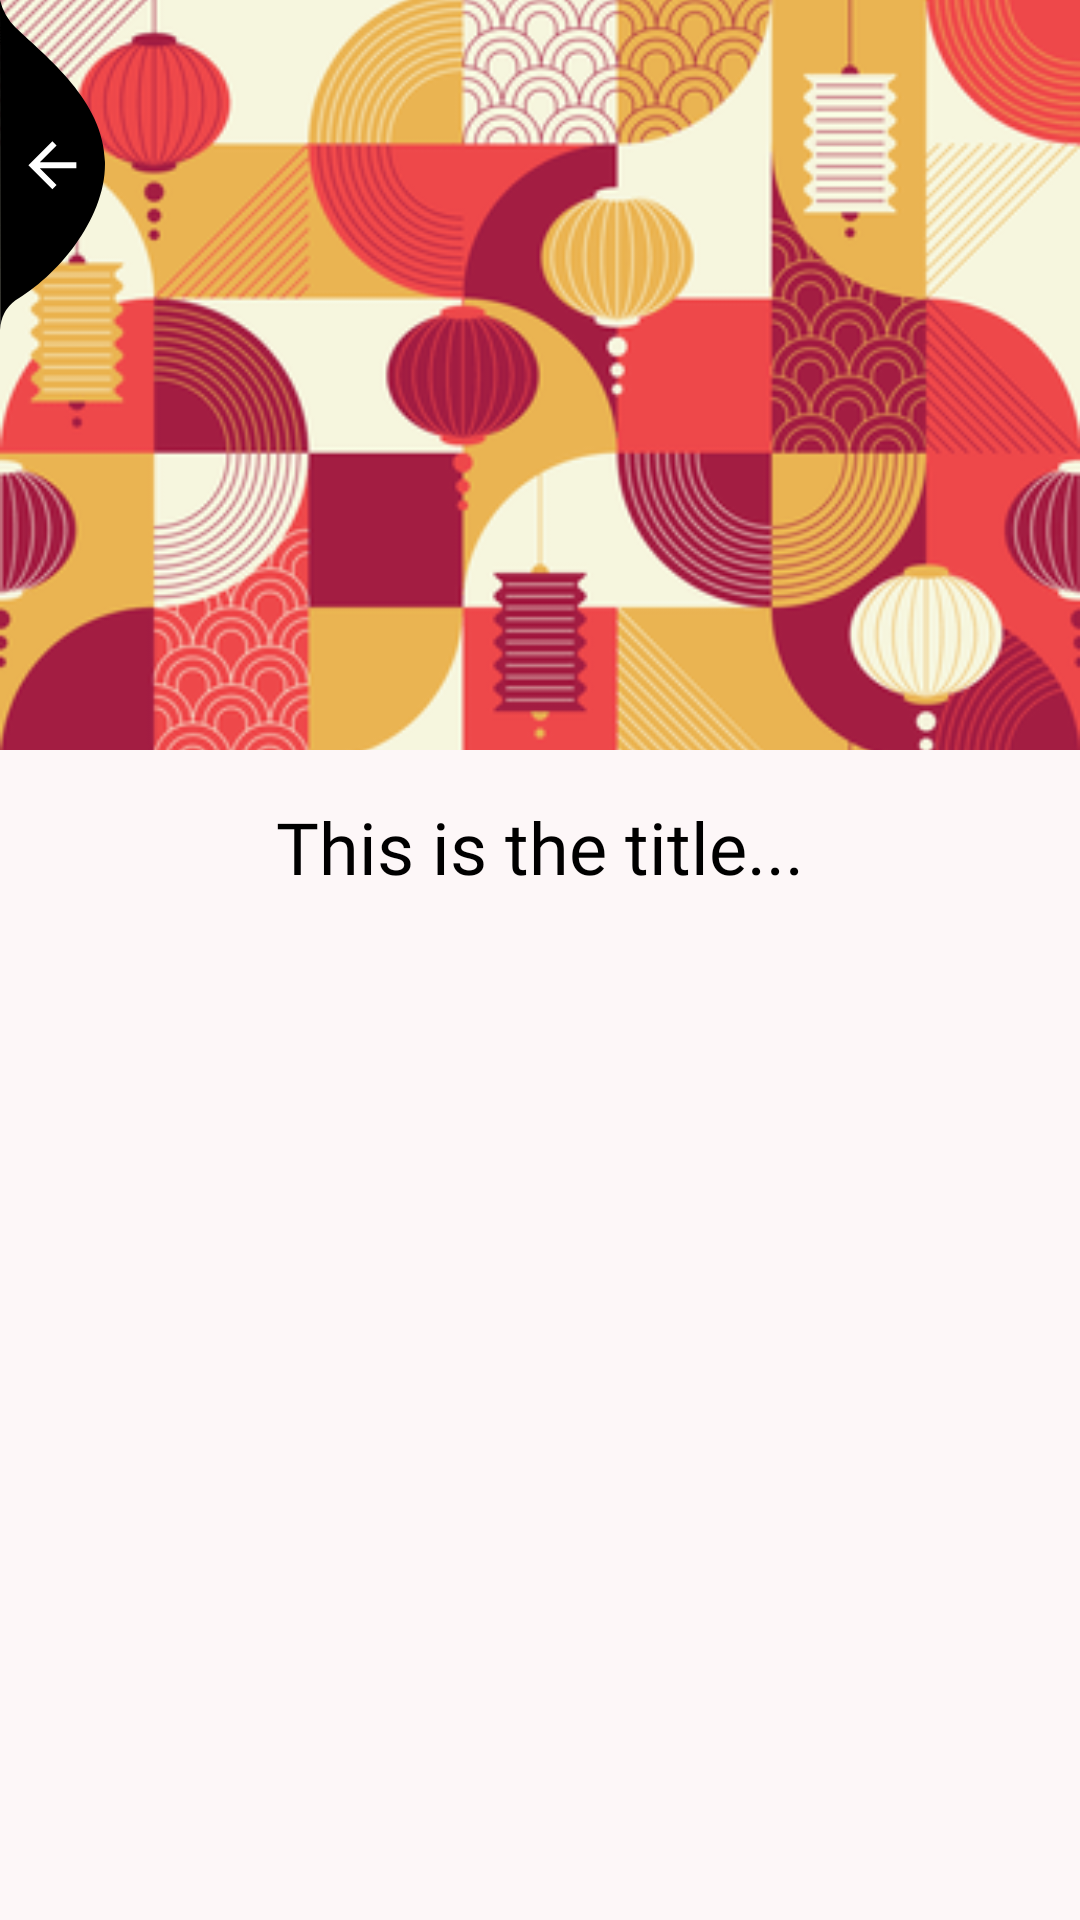

This screen was rendered from an Android layout file. Write that file and the resources it references.
<!-- AndroidManifest.xml: application theme Theme.BCN -->
<!-- res/layout/activity_detail_page.xml -->
<?xml version="1.0" encoding="utf-8"?>
<RelativeLayout xmlns:android="http://schemas.android.com/apk/res/android"
    xmlns:app="http://schemas.android.com/apk/res-auto"
    xmlns:tools="http://schemas.android.com/tools"
    android:layout_width="match_parent"
    android:layout_height="match_parent"
    android:background="@color/light_cream"
    tools:context=".Screens.Culture.DetailPage">

    <ScrollView
        android:layout_width="match_parent"
        android:layout_height="match_parent"
        android:layout_alignParentTop="true">

        <LinearLayout
            android:layout_width="match_parent"
            android:layout_height="wrap_content"
            android:orientation="vertical"
            android:layout_marginBottom="16dp">
            <ImageView
                android:layout_width="match_parent"
                android:layout_height="250dp"
                android:scaleType="centerCrop"
                android:id="@+id/content_img"
                android:src="@drawable/lantern" />
            <TextView
                android:layout_width="wrap_content"
                android:layout_height="wrap_content"
                android:text="This is the title..."
                android:textColor="@color/black"
                android:fontFamily="@font/bold"
                android:id="@+id/content_name"
                android:maxWidth="350dp"
                android:layout_marginTop="16dp"
                android:layout_gravity="center_horizontal"
                android:gravity="center_horizontal"
                android:textSize="24sp"/>
            <TextView
                android:layout_width="wrap_content"
                android:layout_height="wrap_content"
                android:textSize="20sp"
                android:layout_marginTop="16dp"
                android:id="@+id/content_txt"
                android:layout_marginHorizontal="16dp"
                android:layout_marginBottom="16dp"
                android:fontFamily="@font/regular"
                android:textColor="@color/black"/>
        </LinearLayout>

    </ScrollView>


    <ImageView
        android:layout_width="wrap_content"
        android:layout_height="wrap_content"
        android:layout_alignParentLeft="true"
  android:layout_alignParentTop="true"
        android:layout_marginRight="11dp"
        android:layout_marginBottom="30dp"
        android:elevation="8dp"
        android:id="@+id/back"
        android:src="@drawable/ic_back_img" />

</RelativeLayout>
<!-- resources referenced by this layout -->
<resources>
  <color name="black">#FF000000</color>
  <color name="light_cream">#FDF7F8</color>
  <!-- drawable ic_back_img (drawable) -->
  <vector xmlns:android="http://schemas.android.com/apk/res/android"
      android:width="35dp"
      android:height="110dp"
      android:viewportWidth="35.022"
      android:viewportHeight="110.257">
      <path
          android:pathData="M-0,-0l0.08,110.26a12.8,12.8 93.91,0 1,5.1 -9.92c13.56,-7.81 30.32,-27.17 29.83,-46.33 -0.52,-20.39 -19.37,-34.74 -29.83,-44.79A19.61,19.61 60.14,0 1,-0 -0Z"
          android:fillColor="@color/black"/>
      <path
          android:pathData="M25.47,54.19L13.27,54.19l5.6,-5.6L17.47,47.19 9.47,55.19l8,8 1.4,-1.4L13.27,56.19L25.47,56.19Z"
          android:fillColor="@color/white"/>
  </vector>
  <!-- drawable lantern: png bitmap (drawable, 38444 bytes) -->
  <style name="Theme.BCN" parent="Theme.MaterialComponents.Light.NoActionBar">
          
          <item name="colorPrimary">@color/black</item>
          <item name="colorPrimaryDark">@color/black</item>
          <item name="colorAccent">@color/black</item>
          
      </style>
  <color name="white">#FFFFFFFF</color>
</resources>
